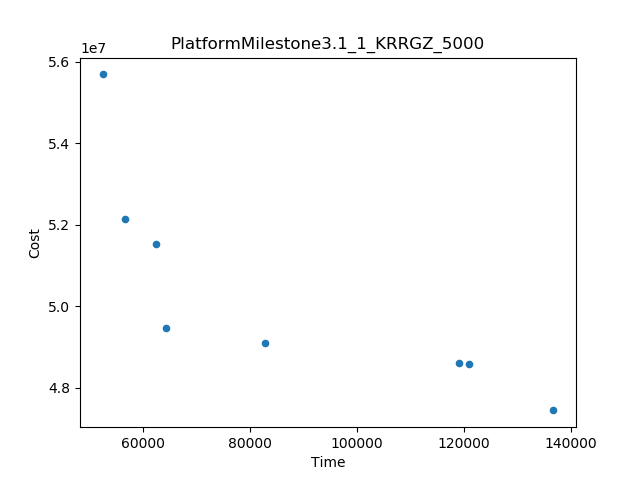

Data behind this chart, as committed beside it:
Time, Cost
136776, 4.744129587240537E7
52480, 5.569204803127918E7
82800, 4.910408528205128E7
56592, 5.21303091637578E7
64330, 4.9452710623141564E7
119101, 4.861493421306471E7
62461, 5.153940225824176E7
121068, 4.8592062742763765E7
